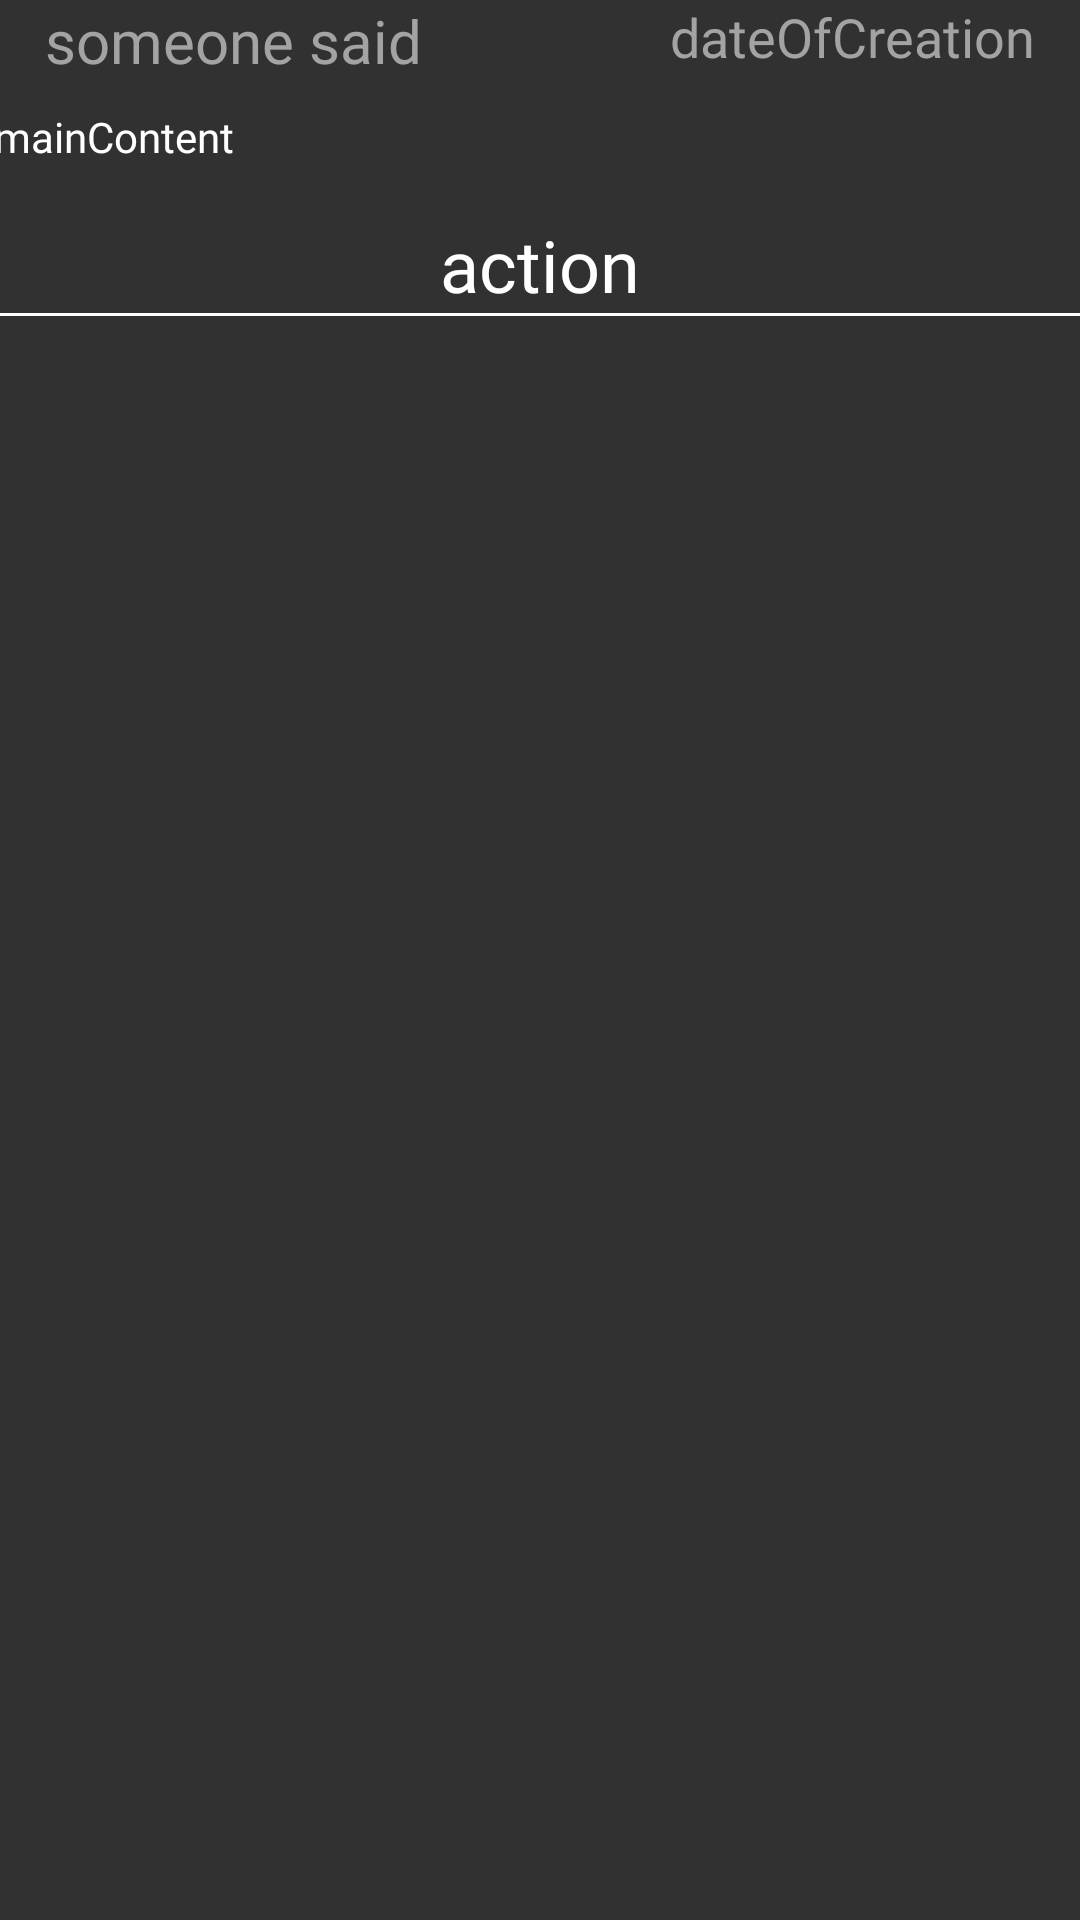

Here is an Android app screen rendered from its layout file. Give the layout XML and the strings, colors and styles it references.
<!-- AndroidManifest.xml: application theme AppTheme.NoActionBar -->
<!-- res/layout/thread_post_comment.xml -->
<?xml version="1.0" encoding="utf-8"?>
<androidx.constraintlayout.widget.ConstraintLayout xmlns:android="http://schemas.android.com/apk/res/android"
    xmlns:app="http://schemas.android.com/apk/res-auto"
    xmlns:tools="http://schemas.android.com/tools"
    android:layout_width="match_parent"
    android:layout_height="wrap_content"
    android:background="#313131">

    <TextView
        android:id="@+id/authorSaid"
        android:layout_width="wrap_content"
        android:layout_height="wrap_content"
        android:fontFamily="@font/lato_light"
        android:paddingLeft="15sp"
        android:text="someone said"
        android:textColor="#A3A3A3"
        android:textSize="20sp"
        app:layout_constraintBottom_toBottomOf="parent"
        app:layout_constraintStart_toStartOf="parent"
        app:layout_constraintTop_toTopOf="parent"
        app:layout_constraintVertical_bias="0.0" />

    <TextView
        android:id="@+id/dateOfCCommenting"
        android:layout_width="wrap_content"
        android:layout_height="22dp"
        android:fontFamily="@font/lato_light"
        android:paddingRight="15sp"
        android:text="dateOfCreation"
        android:textColor="#A3A3A3"
        android:textSize="18sp"
        app:layout_constraintEnd_toEndOf="parent"
        app:layout_constraintTop_toTopOf="parent" />

    <TextView
        android:id="@+id/mainCommentContent"
        android:layout_width="365dp"
        android:layout_height="wrap_content"
        android:layout_marginTop="36dp"
        android:fontFamily="@font/lato_light"
        android:text="mainContent"
        android:textColor="#FFFFFF"
        app:layout_constraintEnd_toEndOf="parent"
        app:layout_constraintStart_toStartOf="parent"
        app:layout_constraintTop_toTopOf="parent" />

    <View
        android:id="@+id/divider3"
        android:layout_width="1dp"
        android:layout_height="0dp"
        android:layout_marginEnd="4dp"
        android:background="#FFFFFF"
        app:layout_constraintBottom_toBottomOf="@+id/mainCommentContent"
        app:layout_constraintEnd_toStartOf="@+id/mainCommentContent"
        app:layout_constraintTop_toTopOf="@+id/mainCommentContent"
        app:layout_constraintVertical_bias="0.506" />

    <TextView
        android:id="@+id/actionField"
        android:layout_width="wrap_content"
        android:layout_height="wrap_content"
        android:layout_marginTop="17dp"
        android:fontFamily="@font/lato_light"
        android:text="action"
        android:textColor="#FFFFFF"
        android:textSize="24sp"
        app:layout_constraintEnd_toEndOf="parent"
        app:layout_constraintHorizontal_bias="0.5"
        app:layout_constraintStart_toStartOf="parent"
        app:layout_constraintTop_toBottomOf="@+id/mainCommentContent" />

    <View
        android:id="@+id/divider5"
        android:layout_width="409dp"
        android:layout_height="1dp"
        android:background="#FFFFFF"
        app:layout_constraintEnd_toEndOf="parent"
        app:layout_constraintHorizontal_bias="0.5"
        app:layout_constraintStart_toStartOf="parent"
        app:layout_constraintTop_toBottomOf="@+id/actionField" />

</androidx.constraintlayout.widget.ConstraintLayout>
<!-- resources referenced by this layout -->
<resources>
  <style name="AppTheme.NoActionBar" parent="Theme.MaterialComponents.Light.DarkActionBar">
          <item name="windowActionBar">false</item>
          <item name="windowNoTitle">true</item>
          <item name="android:windowFullscreen">true</item>
      </style>
</resources>
